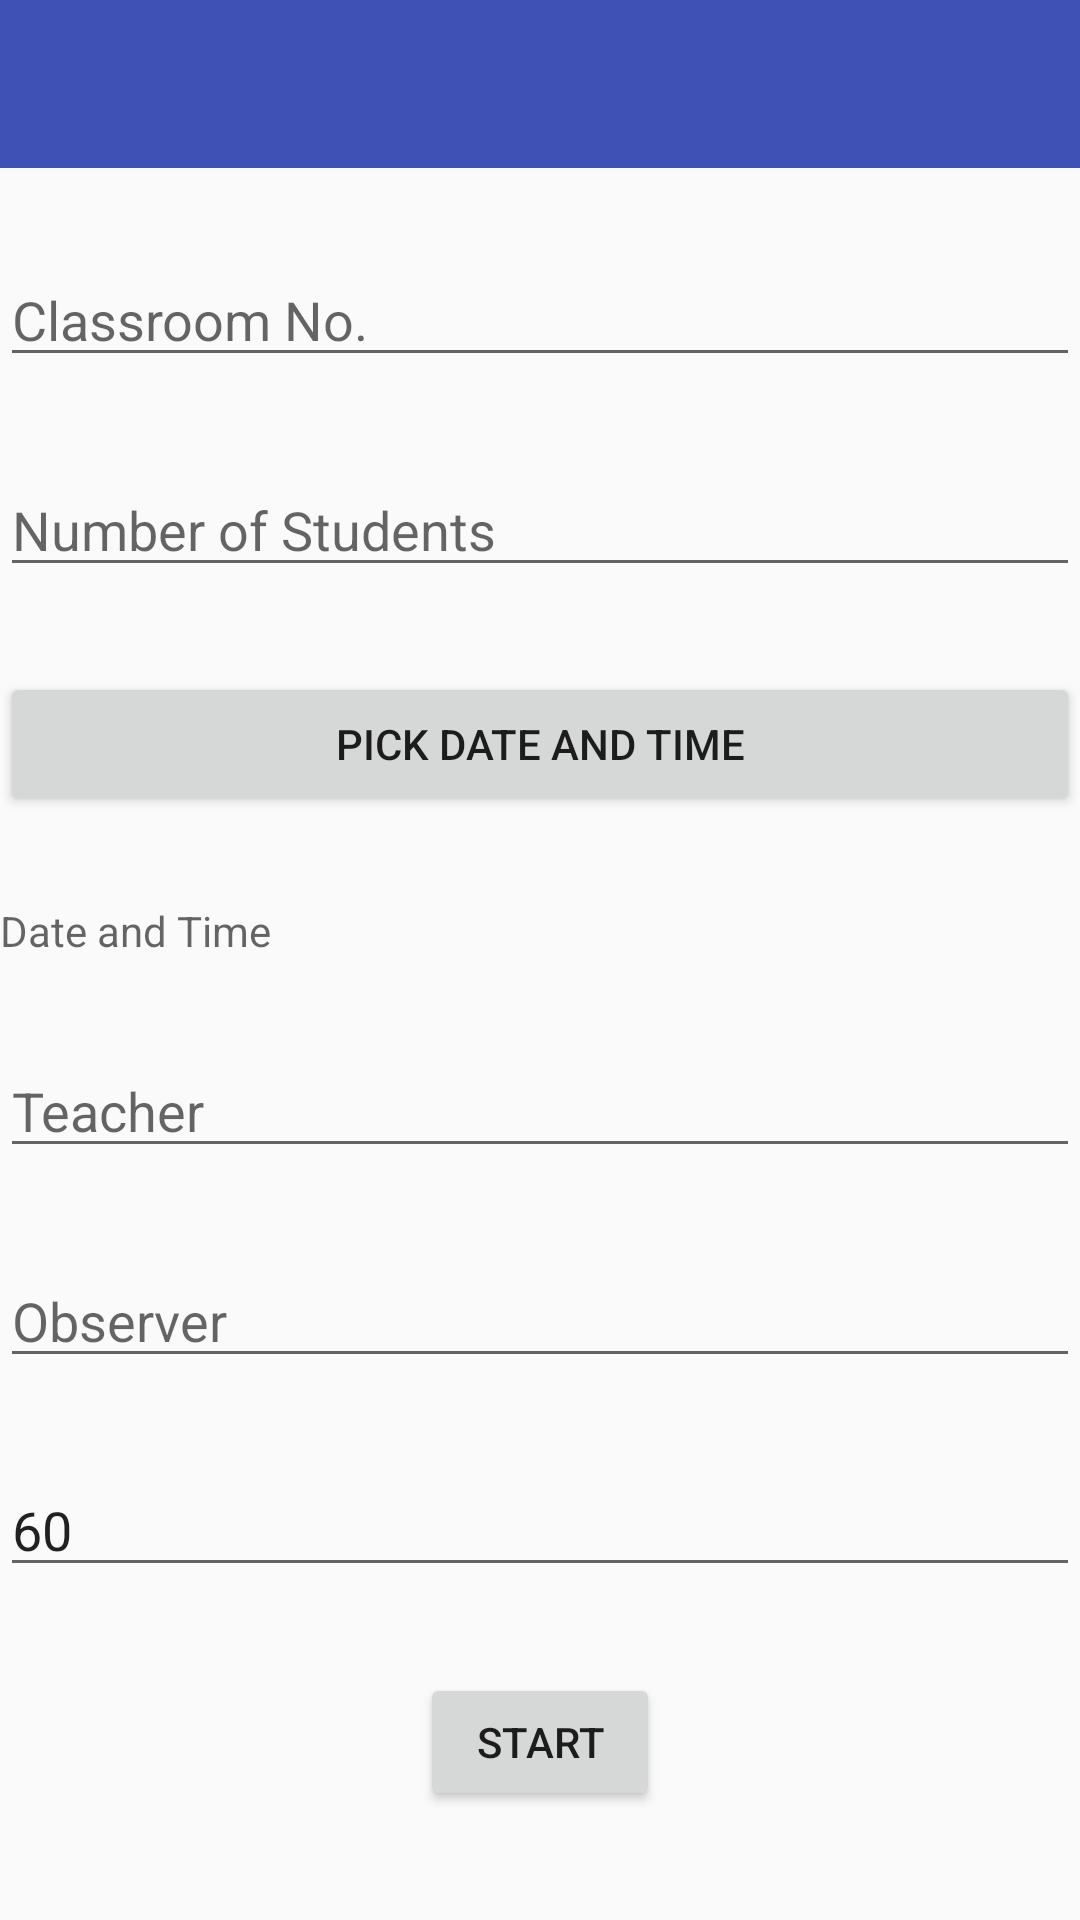

The Android layout XML behind this screen, and the referenced resources:
<!-- AndroidManifest.xml: application theme AppTheme.NoActionBar -->
<!-- res/layout/activity_main.xml -->
<?xml version="1.0" encoding="utf-8"?>
<android.support.constraint.ConstraintLayout xmlns:android="http://schemas.android.com/apk/res/android"
    xmlns:app="http://schemas.android.com/apk/res-auto"
    xmlns:tools="http://schemas.android.com/tools"
    android:layout_width="match_parent"
    android:layout_height="match_parent"
    tools:context="com.example.admin.opobserver.MainActivity"
    tools:layout_editor_absoluteY="81dp">

    <include
        android:id="@+id/app_bar"
        layout="@layout/app_bar"
        app:layout_constraintBottom_toTopOf="@+id/editText"
        app:layout_constraintEnd_toEndOf="parent"
        app:layout_constraintStart_toStartOf="parent"

        />

    <EditText
        android:id="@+id/editText"
        android:layout_width="0dp"
        android:layout_height="wrap_content"
        android:ems="10"
        android:hint="Classroom No."
        android:inputType="textPersonName"
        app:layout_constraintBottom_toTopOf="@+id/editText2"
        app:layout_constraintEnd_toEndOf="parent"
        app:layout_constraintStart_toStartOf="parent"
        app:layout_constraintTop_toBottomOf="@+id/app_bar" />

    <EditText
        android:id="@+id/editText2"
        android:layout_width="0dp"
        android:layout_height="wrap_content"
        android:inputType="number"
        android:ems="10"
        android:hint="Number of Students"
        app:layout_constraintBottom_toTopOf="@+id/picDate"
        app:layout_constraintEnd_toEndOf="parent"
        app:layout_constraintStart_toStartOf="parent"
        app:layout_constraintTop_toBottomOf="@+id/editText" />

    <Button
        android:id="@+id/picDate"
        android:layout_width="0dp"
        android:layout_height="wrap_content"
        android:ems="10"
        android:text="Pick Date and Time"
        app:layout_constraintBottom_toTopOf="@+id/dataView"
        app:layout_constraintEnd_toEndOf="parent"
        app:layout_constraintStart_toStartOf="parent"
        app:layout_constraintTop_toBottomOf="@+id/editText2" />

    <TextView
        android:id="@+id/dataView"
        android:layout_width="0dp"
        android:layout_height="wrap_content"
        android:ems="10"
        android:hint="Date and Time"
        android:inputType="date"
        app:layout_constraintBottom_toTopOf="@+id/editText4"
        app:layout_constraintEnd_toEndOf="parent"
        app:layout_constraintStart_toStartOf="parent"
        app:layout_constraintTop_toBottomOf="@+id/picDate" />
    <EditText
        android:id="@+id/editText4"
        android:layout_width="0dp"
        android:layout_height="wrap_content"

        android:ems="10"
        android:hint="Teacher"
        android:inputType="textPersonName"
        app:layout_constraintBottom_toTopOf="@+id/editText5"
        app:layout_constraintEnd_toEndOf="parent"
        app:layout_constraintHorizontal_bias="0.0"
        app:layout_constraintStart_toStartOf="parent"
        app:layout_constraintTop_toBottomOf="@+id/dataView" />

    <EditText
        android:id="@+id/editText5"
        android:layout_width="0dp"
        android:layout_height="wrap_content"

        android:ems="10"
        android:hint="Observer"
        android:inputType="textPersonName"
        app:layout_constraintBottom_toTopOf="@+id/editText6"
        app:layout_constraintEnd_toEndOf="parent"
        app:layout_constraintHorizontal_bias="0.0"
        app:layout_constraintStart_toStartOf="parent"
        app:layout_constraintTop_toBottomOf="@+id/editText4" />

    <EditText
        android:id="@+id/editText6"
        android:layout_width="0dp"
        android:layout_height="wrap_content"

        android:ems="10"
        android:hint="Countdown Duration"
        android:inputType="number"
        android:text="60"
        app:layout_constraintBottom_toTopOf="@+id/btnActTwo"
        app:layout_constraintEnd_toEndOf="parent"
        app:layout_constraintHorizontal_bias="0.0"
        app:layout_constraintStart_toStartOf="parent"
        app:layout_constraintTop_toBottomOf="@+id/editText5" />


    <Button
        android:id="@+id/btnActTwo"
        android:layout_width="80dp"
        android:layout_height="46dp"

        android:layout_marginBottom="8dp"
        android:text="Start"
        app:layout_constraintBottom_toBottomOf="parent"
        app:layout_constraintEnd_toEndOf="parent"
        app:layout_constraintStart_toStartOf="parent"
        app:layout_constraintTop_toBottomOf="@+id/editText6" />


</android.support.constraint.ConstraintLayout>
<!-- res/layout/app_bar.xml (included above) -->
<?xml version="1.0" encoding="utf-8"?>
<android.support.v7.widget.Toolbar xmlns:android="http://schemas.android.com/apk/res/android"
    xmlns:app="http://schemas.android.com/apk/res-auto"
    android:layout_width="match_parent"
    android:layout_height="wrap_content"
    app:theme = "@style/CustomToolBar"
    app:popupTheme="@style/MenuItemStyle"
    >

</android.support.v7.widget.Toolbar>
<!-- resources referenced by this layout -->
<resources>
  <style name="CustomToolBar" parent="Theme.AppCompat.Light.NoActionBar">
          <item name="android:background">@color/colorPrimary</item>
      </style>
  <style name="MenuItemStyle" parent="Theme.AppCompat.Light.NoActionBar">
          <item name="android:background">@color/colorWhite</item>
          <item name="overlapAnchor">false</item>
          <item name="android:dropDownVerticalOffset">-4dp</item>
      </style>
  <style name="AppTheme.NoActionBar">
          <item name="windowActionBar">false</item>
          <item name="windowNoTitle">true</item>
      </style>
  <color name="colorPrimary">#3F51B5</color>
  <color name="colorWhite">#ffffff</color>
</resources>
